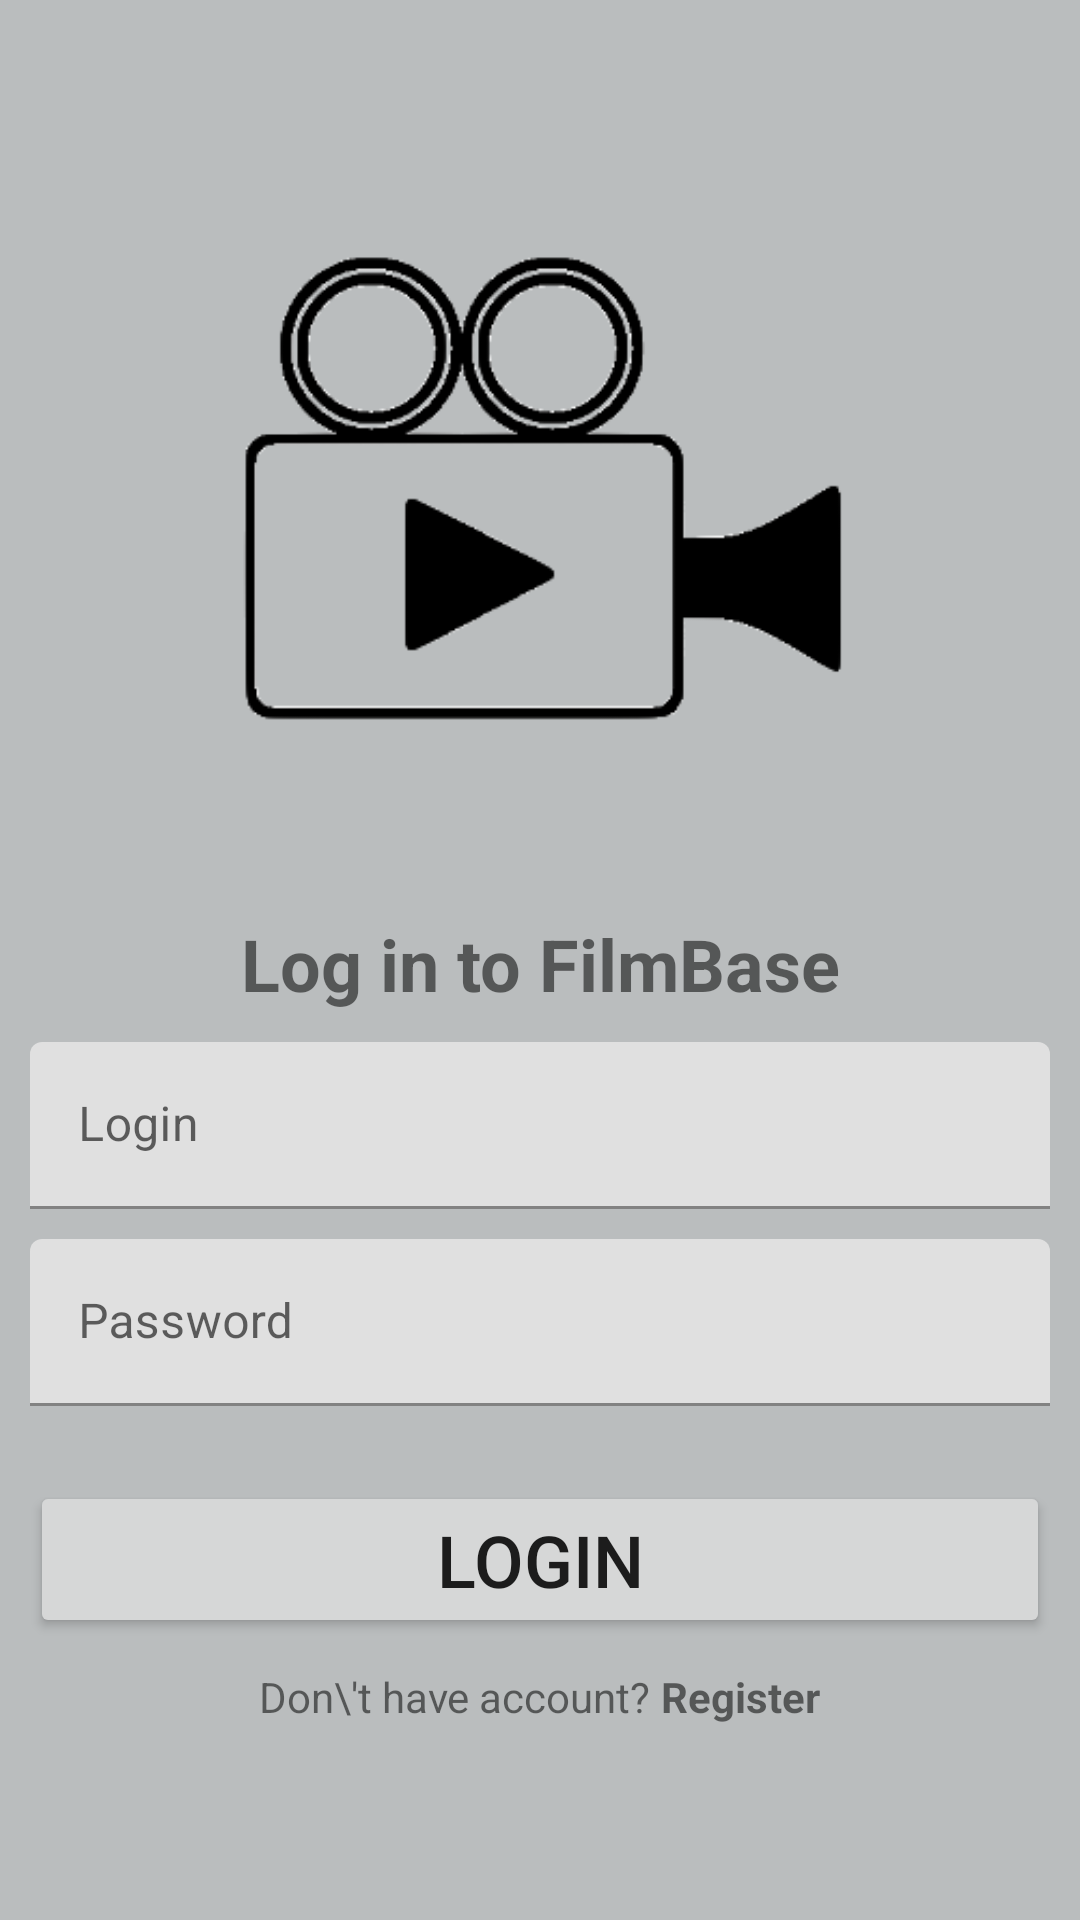

Android layout source for this screen:
<!-- AndroidManifest.xml: application theme AppTheme -->
<!-- res/layout/activity_login.xml -->
<?xml version="1.0" encoding="utf-8"?>
<LinearLayout
    xmlns:android="http://schemas.android.com/apk/res/android"
    xmlns:app="http://schemas.android.com/apk/res-auto"
    xmlns:tools="http://schemas.android.com/tools"
    android:layout_width="match_parent"
    android:layout_height="match_parent"
    android:orientation="vertical">

    <ImageView
        android:id="@+id/imageView"
        android:layout_width="match_parent"
        android:layout_height="250dp"
        android:layout_marginTop="50dp"
        app:srcCompat="@drawable/filmbase_logo_transpoarent"
        tools:layout_editor_absoluteX="211dp"
        tools:layout_editor_absoluteY="186dp" />

    <TextView
        android:layout_width="match_parent"
        android:layout_height="wrap_content"
        android:layout_marginVertical="5dp"
        android:text="@string/log_in_to_filmbase"
        android:textSize="24sp"
        android:textStyle="bold"
        android:gravity="center_horizontal"
        />

    <com.google.android.material.textfield.TextInputLayout
        android:layout_width="match_parent"
        android:layout_height="wrap_content"
        android:id="@+id/til_login"
        android:hint="@string/login"
        android:layout_marginHorizontal="10dp"
        android:layout_marginVertical="5dp">
        <EditText
            android:id="@+id/et_login"
            android:layout_width="match_parent"
            android:layout_height="match_parent"
            android:inputType="textEmailAddress"/>
    </com.google.android.material.textfield.TextInputLayout>

    <com.google.android.material.textfield.TextInputLayout
        android:layout_width="match_parent"
        android:layout_height="wrap_content"
        android:id="@+id/til_password"
        android:hint="@string/password"
        android:layout_marginHorizontal="10dp"
        android:layout_marginVertical="5dp">
        <EditText
            android:id="@+id/et_password"
            android:layout_width="match_parent"
            android:layout_height="match_parent"
            android:inputType="textPassword"/>
    </com.google.android.material.textfield.TextInputLayout>

    <Button
        android:layout_width="match_parent"
        android:layout_height="wrap_content"
        android:id="@+id/bt_login"
        android:layout_marginHorizontal="10dp"
        android:layout_marginTop="20dp"
        android:layout_marginBottom="5dp"
        android:text="@string/login"
        android:textAllCaps="true"
        android:textSize="24sp"
        android:padding="10dp"/>

    <LinearLayout
        android:layout_width="match_parent"
        android:layout_height="wrap_content"
        android:orientation="horizontal"
        android:gravity="center"
        android:layout_marginTop="5dp">

        <TextView
            android:layout_width="wrap_content"
            android:layout_height="wrap_content"
            android:text="Don\'t have account? "/>
        <TextView
            android:layout_width="wrap_content"
            android:layout_height="wrap_content"
            android:id="@+id/tv_register"
            android:text="@string/register"
            android:textStyle="bold"/>
    </LinearLayout>


</LinearLayout>
<!-- resources referenced by this layout -->
<resources>
  <!-- drawable filmbase_logo_transpoarent: png bitmap (drawable-v24, 22161 bytes) -->
  <string name="log_in_to_filmbase">Log in to FilmBase</string>
  <string name="login">Login</string>
  <string name="password">Password</string>
  <string name="register">Register</string>
  <style name="AppTheme" parent="Theme.MaterialComponents.Light.DarkActionBar">
          
          <item name="colorPrimary">@color/colorPrimary</item>
          <item name="colorPrimaryDark">@color/colorPrimaryDark</item>
          <item name="colorSecondary">@color/colorSecondary</item>
          <item name="colorBackgroundFloating">#fa5788</item>
          <item name="android:windowBackground">@color/dark_background_color</item>
      </style>
  <color name="colorPrimary">#311b92</color>
  <color name="colorPrimaryDark">#000063</color>
  <color name="colorSecondary">#c2185b</color>
  <color name="dark_background_color">#babdbe</color>
</resources>
